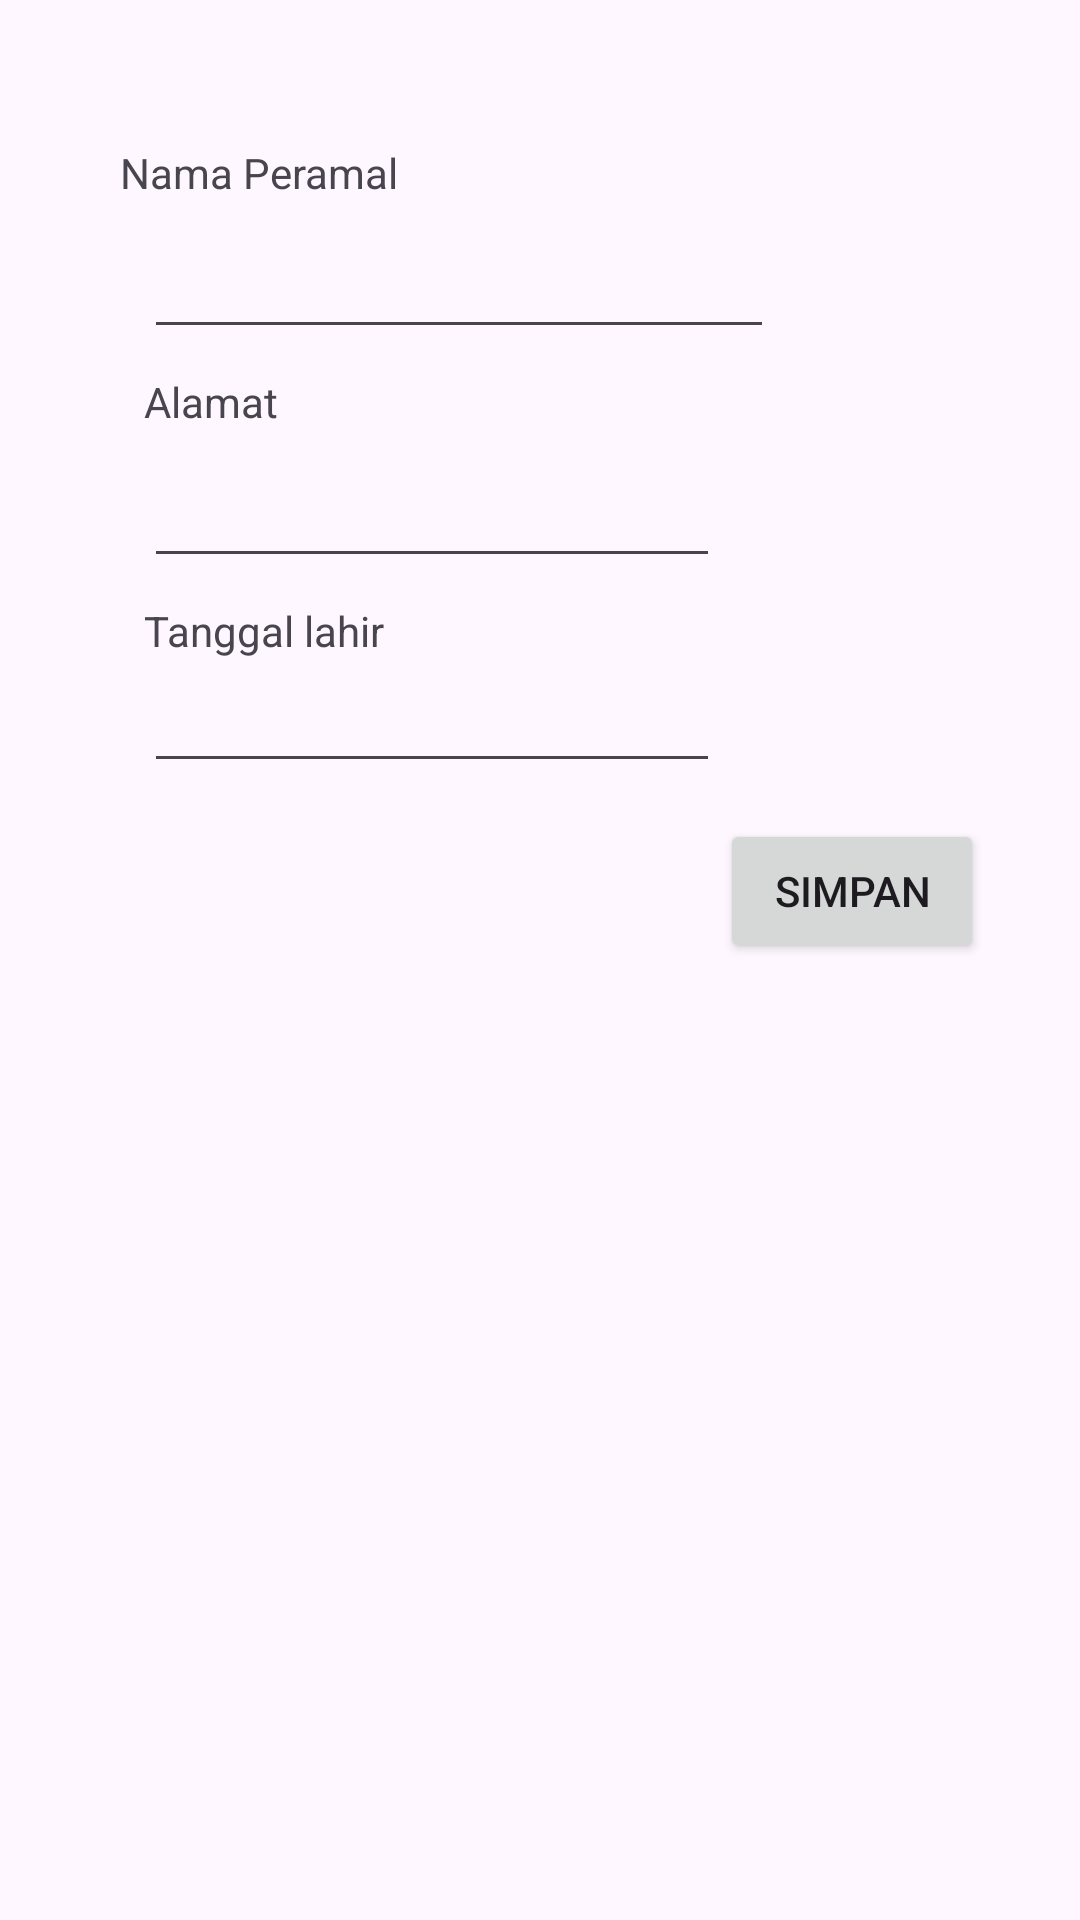

Here is an Android app screen rendered from its layout file. Give the layout XML and the strings, colors and styles it references.
<!-- AndroidManifest.xml: application theme Theme.Jobdesk -->
<!-- res/layout/fragment_second.xml -->
<?xml version="1.0" encoding="utf-8"?>
<androidx.core.widget.NestedScrollView xmlns:android="http://schemas.android.com/apk/res/android"
    xmlns:app="http://schemas.android.com/apk/res-auto"
    xmlns:tools="http://schemas.android.com/tools"
    android:layout_width="match_parent"
    android:layout_height="match_parent"
    tools:context=".SecondFragment">

    <androidx.constraintlayout.widget.ConstraintLayout
        android:layout_width="match_parent"
        android:layout_height="match_parent"
        android:padding="16dp">

        <TextView
            android:id="@+id/textView"
            android:layout_width="wrap_content"
            android:layout_height="wrap_content"
            android:layout_marginStart="24dp"
            android:layout_marginTop="32dp"
            android:text="Nama Peramal"
            app:layout_constraintStart_toStartOf="parent"
            app:layout_constraintTop_toTopOf="parent" />

        <EditText
            android:id="@+id/nameEditTextText"
            android:layout_width="0dp"
            android:layout_height="wrap_content"
            android:layout_marginStart="8dp"
            android:layout_marginTop="8dp"
            android:ems="10"
            android:inputType="text"
            app:layout_constraintStart_toStartOf="@+id/textView"
            app:layout_constraintTop_toBottomOf="@+id/textView" />

        <TextView
            android:id="@+id/textView2"
            android:layout_width="0dp"
            android:layout_height="wrap_content"
            android:layout_marginTop="8dp"
            android:text="Alamat"
            app:layout_constraintEnd_toStartOf="@+id/saveButton"
            app:layout_constraintStart_toStartOf="@+id/nameEditTextText"
            app:layout_constraintTop_toBottomOf="@+id/nameEditTextText" />

        <EditText
            android:id="@+id/addressEditText"
            android:layout_width="0dp"
            android:layout_height="wrap_content"
            android:layout_marginTop="8dp"
            android:ems="10"
            android:inputType="text"
            app:layout_constraintEnd_toEndOf="@+id/textView2"
            app:layout_constraintStart_toStartOf="@+id/textView2"
            app:layout_constraintTop_toBottomOf="@+id/textView2" />

        <TextView
            android:id="@+id/textView3"
            android:layout_width="0dp"
            android:layout_height="wrap_content"
            android:layout_marginTop="8dp"
            android:text="Tanggal lahir"
            app:layout_constraintEnd_toEndOf="@+id/addressEditText"
            app:layout_constraintStart_toStartOf="@+id/addressEditText"
            app:layout_constraintTop_toBottomOf="@+id/addressEditText" />

        <EditText
            android:id="@+id/ttlEditText"
            android:layout_width="0dp"
            android:layout_height="wrap_content"
            android:ems="10"
            android:inputType="text"
            app:layout_constraintEnd_toEndOf="@+id/textView3"
            app:layout_constraintStart_toStartOf="@+id/textView3"
            app:layout_constraintTop_toBottomOf="@+id/textView3" />

        <Button
            android:id="@+id/saveButton"
            android:layout_width="wrap_content"
            android:layout_height="wrap_content"
            android:layout_marginTop="12dp"
            android:layout_marginEnd="16dp"
            android:text="@string/save"
            app:layout_constraintEnd_toEndOf="parent"
            app:layout_constraintTop_toBottomOf="@+id/ttlEditText" />

    </androidx.constraintlayout.widget.ConstraintLayout>
</androidx.core.widget.NestedScrollView>
<!-- resources referenced by this layout -->
<resources>
  <string name="save">simpan</string>
  <style name="Theme.Jobdesk" parent="Base.Theme.Jobdesk" />
  <style name="Base.Theme.Jobdesk" parent="Theme.Material3.DayNight.NoActionBar">
          
          
      </style>
</resources>
